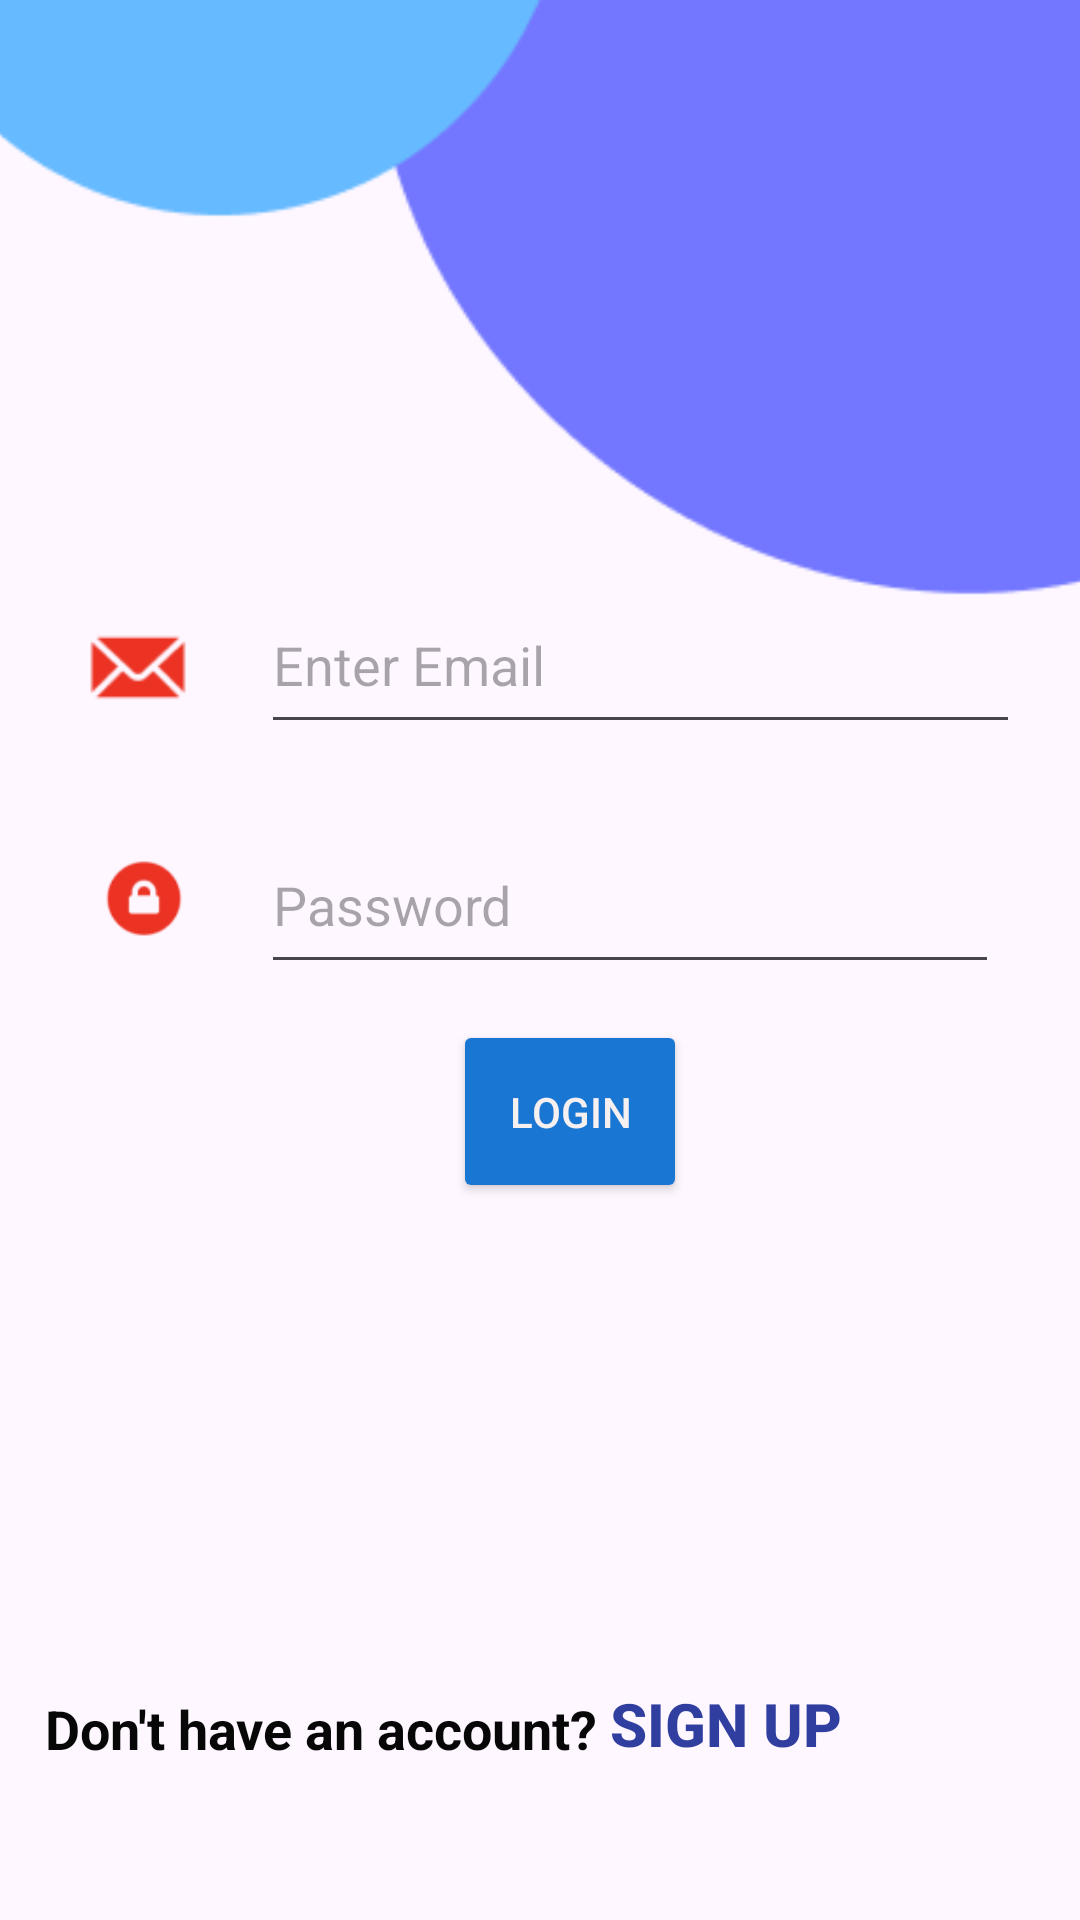

Here is an Android app screen rendered from its layout file. Give the layout XML and the strings, colors and styles it references.
<!-- AndroidManifest.xml: activity theme Theme.Material3.Light.NoActionBar -->
<!-- res/layout/activity_main.xml -->
<?xml version="1.0" encoding="utf-8"?>
<RelativeLayout xmlns:android="http://schemas.android.com/apk/res/android"
    xmlns:app="http://schemas.android.com/apk/res-auto"
    xmlns:tools="http://schemas.android.com/tools"
    android:layout_width="match_parent"
    android:layout_height="match_parent"
    tools:context=".MainActivity">

    <ImageView
        android:id="@+id/imageView"
        android:layout_width="428dp"
        android:layout_height="437dp"
        android:layout_alignParentStart="true"
        android:layout_alignParentTop="true"
        android:layout_alignParentEnd="true"
        android:layout_centerHorizontal="true"
        android:layout_marginStart="-13dp"
        android:layout_marginTop="-138dp"
        android:layout_marginEnd="-3dp"
        app:srcCompat="@drawable/group_1" />

    <ImageView
        android:id="@+id/imageView3"
        android:layout_width="100dp"
        android:layout_height="97dp"
        android:layout_above="@+id/User"
        android:layout_alignParentStart="true"
        android:layout_alignParentTop="true"
        android:layout_alignParentEnd="true"
        android:layout_centerHorizontal="true"
        android:layout_marginStart="154dp"
        android:layout_marginTop="160dp"
        android:layout_marginEnd="139dp"
        android:layout_marginBottom="81dp"
        app:srcCompat="@drawable/icons8_user_90" />

    <ImageView
        android:id="@+id/imageView4"
        android:layout_width="38dp"
        android:layout_height="39dp"
        android:layout_alignParentStart="true"
        android:layout_alignParentBottom="true"
        android:layout_centerVertical="true"
        android:layout_marginStart="27dp"
        android:layout_marginBottom="398dp"
        app:srcCompat="@drawable/secured_letter" />

    <ImageView
        android:id="@+id/imageView5"
        android:layout_width="38dp"
        android:layout_height="39dp"
        android:layout_alignParentStart="true"
        android:layout_alignParentBottom="true"
        android:layout_marginStart="29dp"
        android:layout_marginBottom="321dp"
        app:srcCompat="@drawable/secure" />

    <EditText
        android:id="@+id/User"
        android:layout_width="284dp"
        android:layout_height="56dp"
        android:layout_above="@+id/Password"
        android:layout_alignParentEnd="true"
        android:layout_marginStart="22dp"
        android:layout_marginEnd="20dp"
        android:layout_marginBottom="24dp"
        android:layout_toEndOf="@+id/imageView4"
        android:ems="10"
        android:hint="Enter Email"
        android:inputType="textEmailAddress" />

    <EditText
        android:id="@+id/Password"
        android:layout_width="284dp"
        android:layout_height="56dp"
        android:layout_above="@+id/Login"
        android:layout_alignParentEnd="true"
        android:layout_marginStart="20dp"
        android:layout_marginEnd="27dp"
        android:layout_marginBottom="12dp"
        android:layout_toEndOf="@+id/imageView5"
        android:ems="10"
        android:hint="Password"
        android:inputType="textPassword" />

    <Button
        android:id="@+id/Login"
        android:layout_width="111dp"
        android:layout_height="61dp"
        android:layout_alignParentStart="true"
        android:layout_alignParentEnd="true"
        android:layout_alignParentBottom="true"
        android:layout_centerHorizontal="true"
        android:layout_marginStart="151dp"
        android:layout_marginEnd="131dp"
        android:layout_marginBottom="239dp"
        android:backgroundTint="#1976D2"
        android:text="Login"
        android:textColor="#F6F0F0"
        app:iconTint="#EA1111" />

    <TextView
        android:id="@+id/textView"
        android:layout_width="wrap_content"
        android:layout_height="38dp"
        android:layout_alignParentStart="true"
        android:layout_alignParentBottom="true"
        android:layout_marginStart="15dp"
        android:layout_marginBottom="38dp"
        android:text="Don't have an account?"
        android:textColor="#070707"
        android:textSize="18sp"
        android:textStyle="bold" />
    <ProgressBar
        android:id="@+id/ProgressBar"
        android:visibility="gone"
        android:layout_width="wrap_content"
        android:layout_height="wrap_content"/>

    <Button
        android:id="@+id/button2"
        android:layout_width="122dp"
        android:layout_height="77dp"
        android:layout_alignParentEnd="true"
        android:layout_alignParentBottom="true"
        android:layout_marginStart="-2dp"
        android:layout_marginEnd="73dp"
        android:layout_marginBottom="27dp"
        android:layout_toEndOf="@+id/textView"
        android:background="#00FFFFFF"
        android:backgroundTint="#000288D1"
        android:text="Sign up"
        android:textColor="#303F9F"
        android:textSize="20sp"
        android:textStyle="bold" />


</RelativeLayout>
<!-- resources referenced by this layout -->
<resources>
  <!-- drawable group_1: png bitmap (drawable, 4126 bytes) -->
  <!-- drawable icons8_user_90: png bitmap (drawable, 1209 bytes) -->
  <!-- drawable secure: png bitmap (drawable, 1718 bytes) -->
  <!-- drawable secured_letter: png bitmap (drawable, 1607 bytes) -->
</resources>
